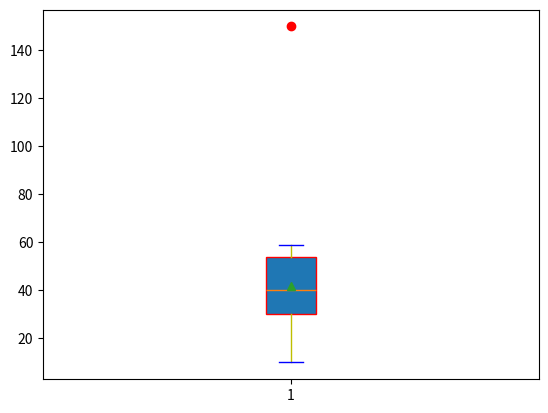
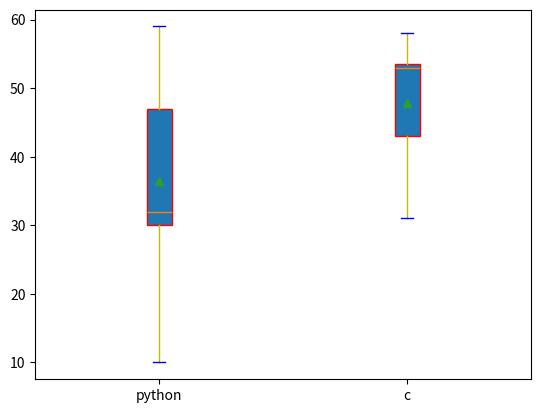

Python code for these plots, in order:
import matplotlib.pyplot as plt
x=[32 ,50 ,10 ,30,59, 44, 30, 55, 58, 53, 54, 31, 53, 47 ,39 ,40 ,29, 52, 47, 27, 59, 54, 47, 59,
 48, 11, 21 ,56, 56, 54, 43, 11, 56, 39, 35, 12, 31, 30, 21, 11, 22, 39, 54, 37 ,49 ,26 ,57 ,39,
 39, 25,150]
plt.boxplot(x,widths=0.1,label=["python"],patch_artist=True,showmeans=True,sym="r",
            boxprops=dict(color="r"),capprops=dict(color="b"),whiskerprops=dict(color="y")) #whis=3 is used to join line with peak value
plt.show()


x=[32 ,50 ,10 ,30,59, 44, 30]
x2=[58, 53, 54, 31, 53, 47 ,39 ]
y=[x,x2]
plt.boxplot(y,widths=0.1,labels=["python","c"],patch_artist=True,showmeans=True,sym="r",
            boxprops=dict(color="r"),capprops=dict(color="b"),whiskerprops=dict(color="y")) #whis=3 is used to join line with peak value
plt.show()
